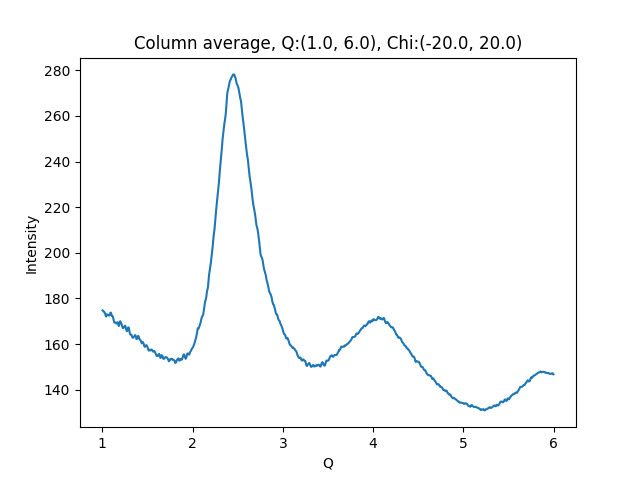

The file beside this chart, header and first rows:
1.002500000715255801e+00, 1.747774200439453125e+02
1.007500001429795677e+00, 1.746689758300781250e+02
1.012500002144335332e+00, 1.743047027587890625e+02
1.017500002858875208e+00, 1.741718597412109375e+02
1.022500003573414862e+00, 1.740731506347656250e+02
1.027500004287954516e+00, 1.737070007324218750e+02
1.032500005002494392e+00, 1.733054351806640625e+02
1.037500005717034268e+00, 1.723859710693359375e+02
1.042500006431573922e+00, 1.720898284912109375e+02
1.047500007146113798e+00, 1.727882843017578125e+02
1.052500007860653453e+00, 1.730742492675781250e+02
1.057500008575193329e+00, 1.728474121093750000e+02
1.062500009289732983e+00, 1.728138885498046875e+02
1.067500010004272637e+00, 1.726268615722656250e+02
1.072500010718812513e+00, 1.725102539062500000e+02
1.077500011433352389e+00, 1.725382690429687500e+02
1.082500012147892043e+00, 1.727336730957031250e+02
1.087500012862431920e+00, 1.735299682617187500e+02
1.092500013576971796e+00, 1.738310241699218750e+02
1.097500014291511228e+00, 1.736385803222656250e+02
1.102500015006051104e+00, 1.727938232421875000e+02
1.107500015720590758e+00, 1.722796478271484375e+02
1.112500016435130634e+00, 1.722799530029296875e+02
1.117500017149670510e+00, 1.719406890869140625e+02
1.122500017864210164e+00, 1.710549926757812500e+02
1.127500018578750041e+00, 1.699495697021484375e+02
1.132500019293289695e+00, 1.694575500488281250e+02
1.137500020007829349e+00, 1.693941040039062500e+02
1.142500020722369225e+00, 1.694654693603515625e+02
1.147500021436909101e+00, 1.693878021240234375e+02
1.152500022151448755e+00, 1.692356872558593750e+02
1.157500022865988631e+00, 1.690122375488281250e+02
1.162500023580528286e+00, 1.692146453857421875e+02
1.167500024295068162e+00, 1.695998687744140625e+02
1.172500025009608038e+00, 1.695172271728515625e+02
1.177500025724147470e+00, 1.686830291748046875e+02
1.182500026438687346e+00, 1.679115447998046875e+02
1.187500027153227222e+00, 1.683895263671875000e+02
1.192500027867766876e+00, 1.694075317382812500e+02
1.197500028582306753e+00, 1.700603179931640625e+02
1.202500029296846407e+00, 1.698248138427734375e+02
1.207500030011386283e+00, 1.691178131103515625e+02
1.212500030725925937e+00, 1.688662261962890625e+02
1.217500031440465591e+00, 1.683546447753906250e+02
1.222500032155005467e+00, 1.674900360107421875e+02
1.227500032869545343e+00, 1.670953979492187500e+02
1.232500033584084997e+00, 1.669592742919921875e+02
1.237500034298624874e+00, 1.674588775634765625e+02
1.242500035013164528e+00, 1.676329040527343750e+02
1.247500035727704182e+00, 1.679020385742187500e+02
1.252500036442244058e+00, 1.680707092285156250e+02
1.257500037156783712e+00, 1.676112060546875000e+02
1.262500037871323588e+00, 1.667022552490234375e+02
1.267500038585863464e+00, 1.660293121337890625e+02
1.272500039300403119e+00, 1.656264801025390625e+02
1.277500040014942995e+00, 1.659737854003906250e+02
1.282500040729482649e+00, 1.667946929931640625e+02
1.287500041444022525e+00, 1.673826599121093750e+02
1.292500042158562179e+00, 1.672436523437500000e+02
1.297500042873101833e+00, 1.664112854003906250e+02
1.302500043587641709e+00, 1.650851593017578125e+02
... 939 more rows
